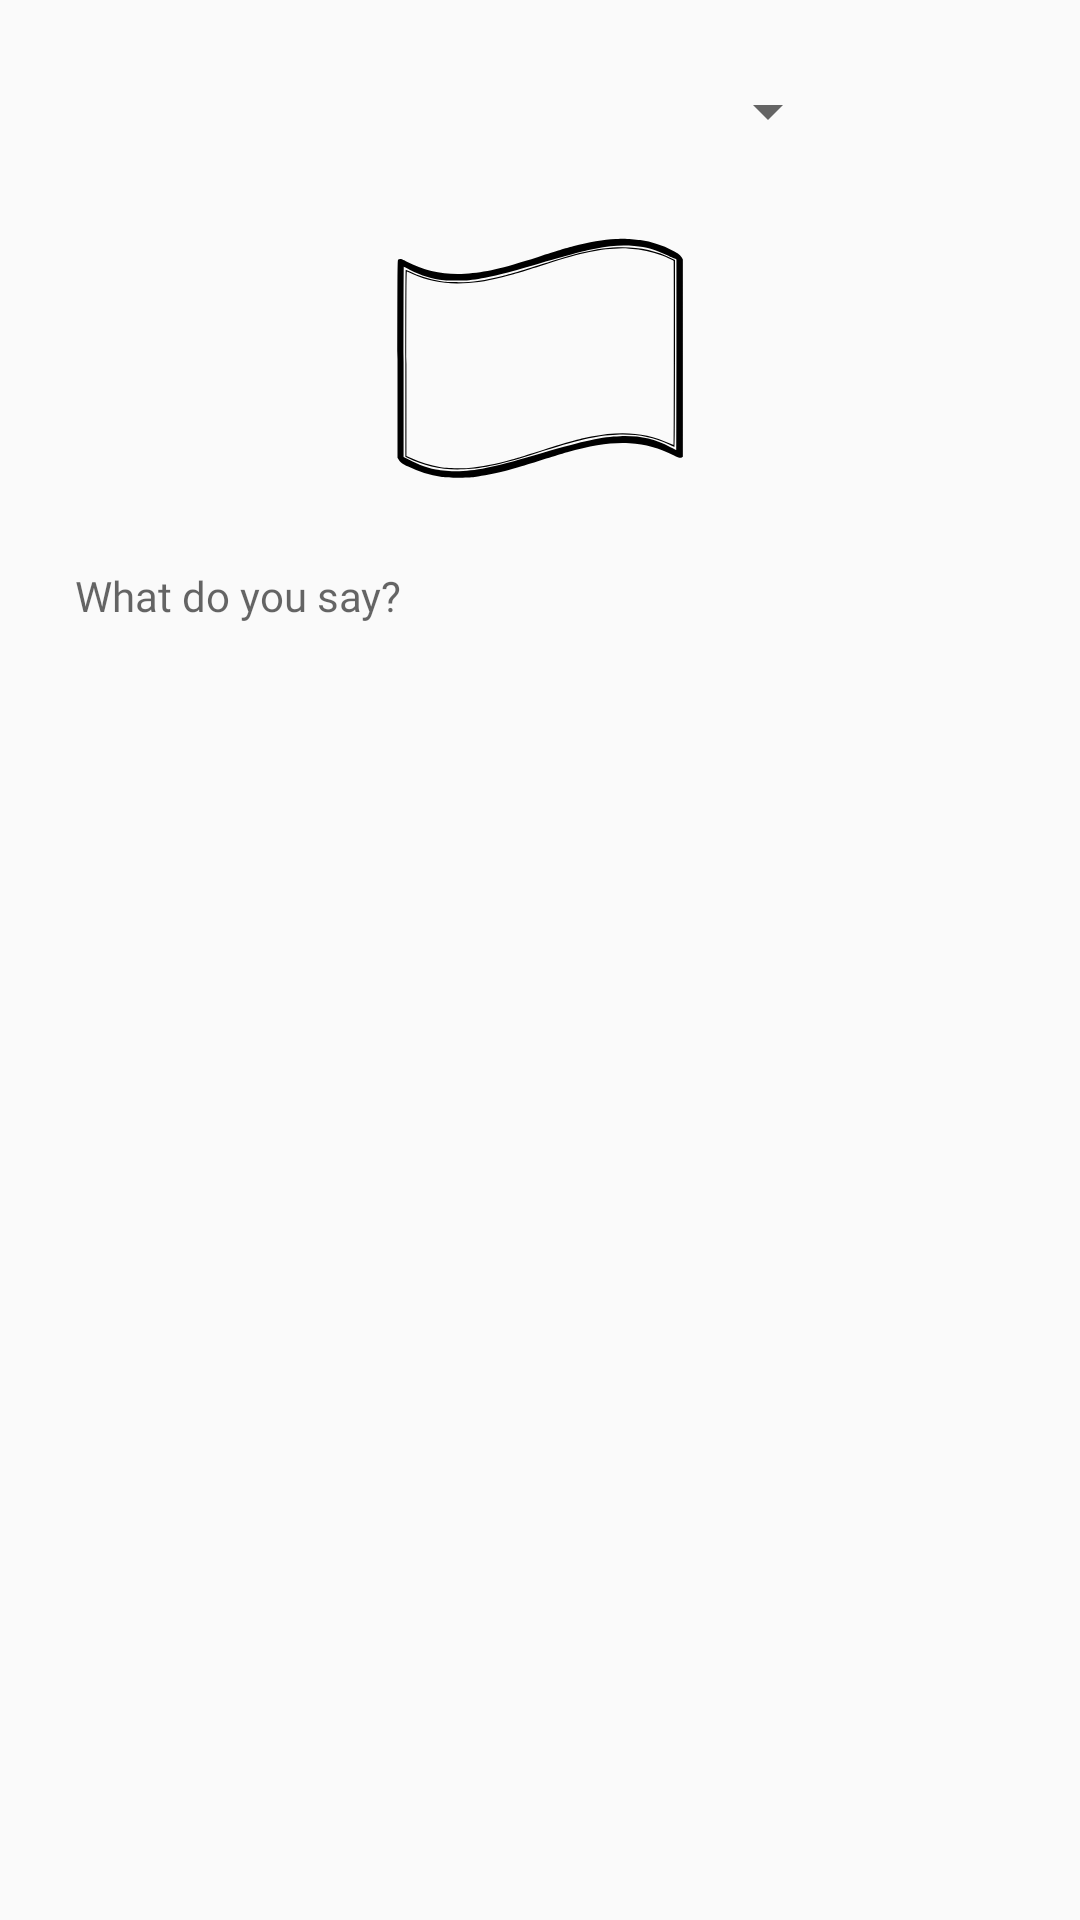

This screen was rendered from an Android layout file. Write that file and the resources it references.
<!-- AndroidManifest.xml: application theme Theme.LocalizationSample -->
<!-- res/layout/activity_main.xml -->
<?xml version="1.0" encoding="utf-8"?>
<androidx.constraintlayout.widget.ConstraintLayout
    xmlns:android="http://schemas.android.com/apk/res/android"
    xmlns:app="http://schemas.android.com/apk/res-auto"
    xmlns:tools="http://schemas.android.com/tools"
    android:layout_width="match_parent"
    android:layout_height="match_parent"
    tools:context=".MainActivity"
    android:padding="25dp">

    <Spinner
        android:id="@+id/spinnerLanguage"
        android:layout_width="200dp"
        android:layout_height="wrap_content"
        app:layout_constraintTop_toTopOf="parent"
        app:layout_constraintStart_toStartOf="parent"
        app:layout_constraintEnd_toEndOf="parent"
        />

    <ImageView
        android:id="@+id/ivCountry"
        android:layout_width="100dp"
        android:layout_height="100dp"
        android:layout_marginTop="20dp"
        app:layout_constraintEnd_toEndOf="parent"
        app:layout_constraintStart_toStartOf="parent"
        app:layout_constraintTop_toBottomOf="@id/spinnerLanguage"
        app:srcCompat="@drawable/flag" />

    <TextView
        android:id="@+id/tvSampleText"
        android:layout_width="match_parent"
        android:layout_height="0dp"
        android:text="@string/what_do_you_say"
        app:layout_constraintTop_toBottomOf="@id/ivCountry"
        app:layout_constraintBottom_toBottomOf="parent"
        android:layout_marginTop="20dp"
        style="@style/customfontstyle"
        />

</androidx.constraintlayout.widget.ConstraintLayout>
<!-- resources referenced by this layout -->
<resources>
  <!-- drawable flag: vector/xml drawable (drawable, 2695 chars, omitted) -->
  <string name="what_do_you_say">What do you say?</string>
  <style name="customfontstyle" parent="@android:style/TextAppearance.Small">
          <item name="android:fontFamily">@font/my_font</item>
          <item name="android:fontStyle" tools:ignore="NewApi">normal</item>
      </style>
  <style name="Theme.LocalizationSample" parent="Theme.AppCompat.Light.DarkActionBar">
          
          <item name="colorPrimary">@color/purple_500</item>
          <item name="colorPrimaryDark">@color/purple_700</item>
          <item name="colorAccent">@color/teal_200</item>
          
      </style>
  <!-- not gathered from this repository: default colours our renderer supplied (Android Studio template values) -->
  <color name="purple_500">#FF6200EE</color>
  <color name="purple_700">#FF3700B3</color>
  <color name="teal_200">#FF03DAC5</color>
</resources>
